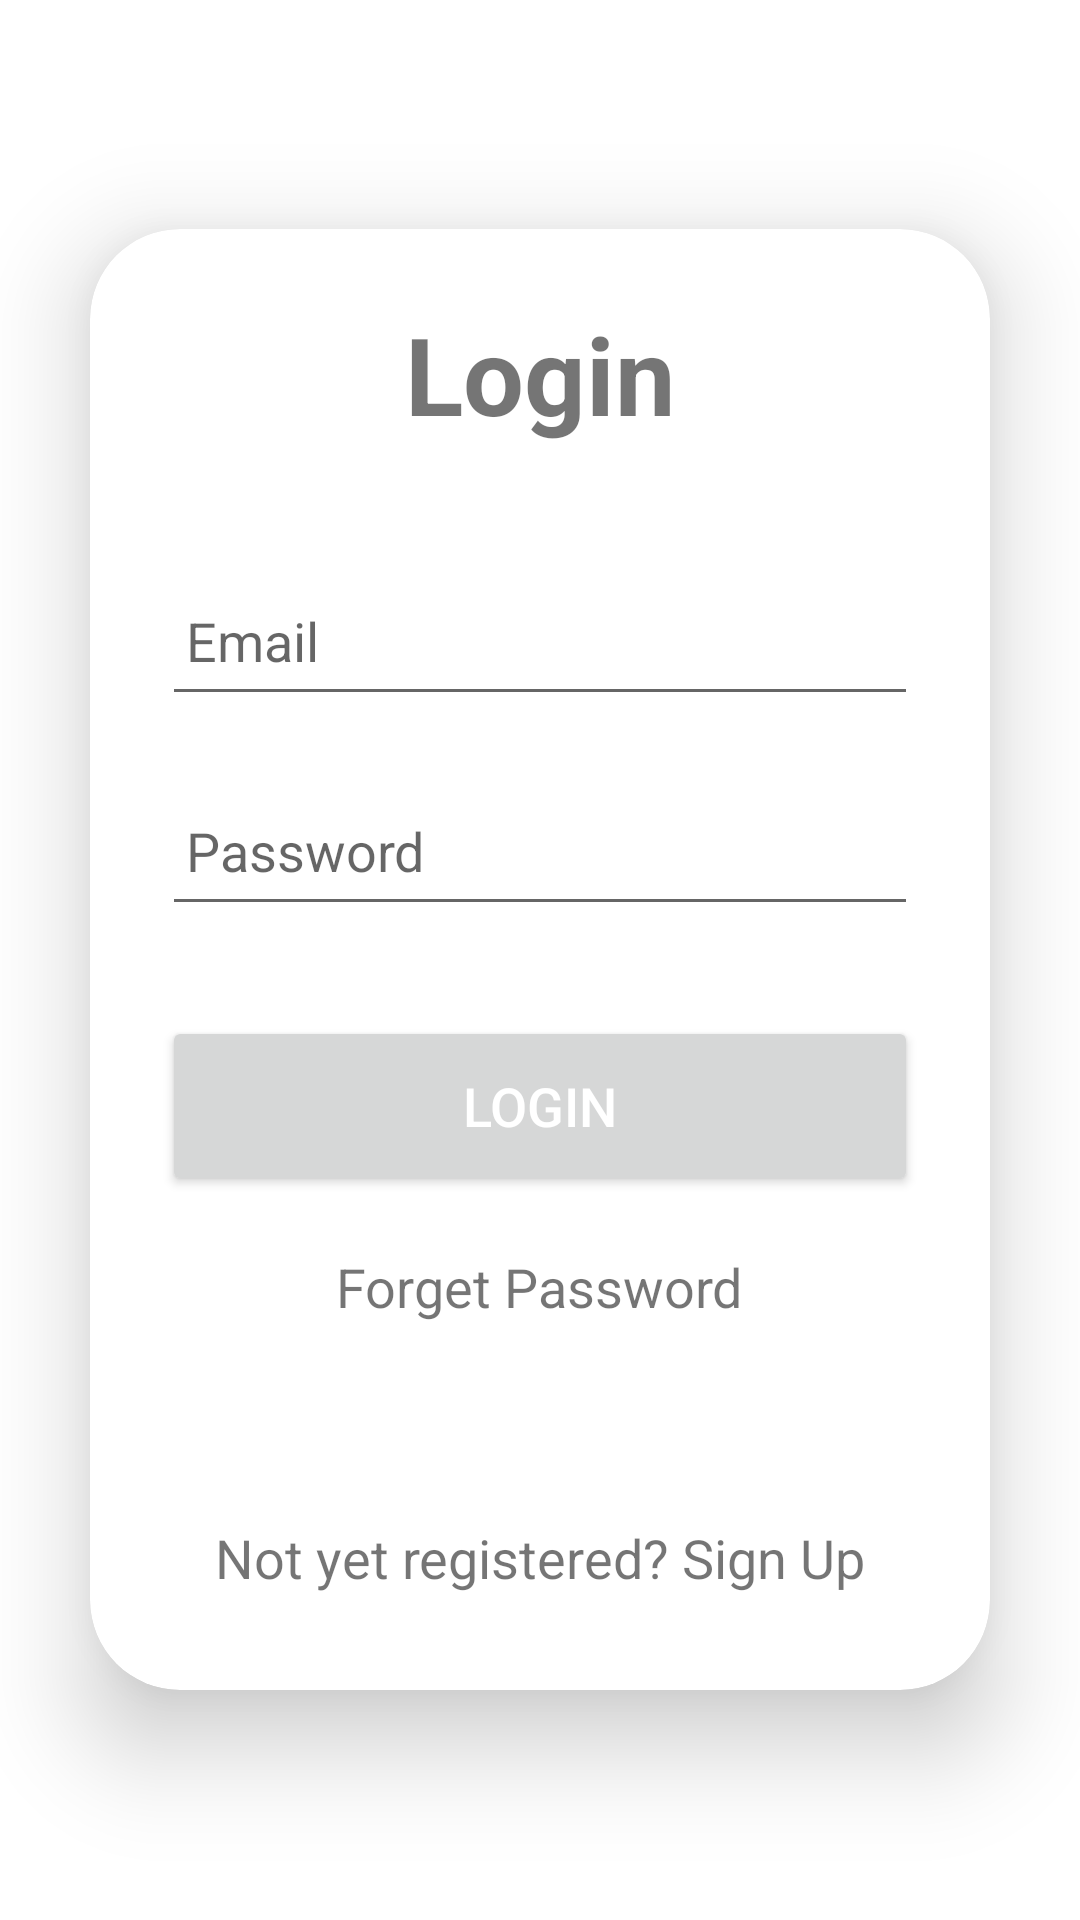

Write the Android layout XML for this screen, with the resource values it uses.
<!-- AndroidManifest.xml: application theme Theme.AdminPortal -->
<!-- res/layout/activity_login.xml -->
<?xml version="1.0" encoding="utf-8"?>
<layout xmlns:android="http://schemas.android.com/apk/res/android"
    xmlns:app="http://schemas.android.com/apk/res-auto">

    <data>

        <variable
            name="loginVM"
            type="com.android.adminportal.ui.activities.login.LoginViewModel" />

    </data>

    <LinearLayout
        android:layout_width="match_parent"
        android:layout_height="match_parent"
        android:gravity="center"
        android:orientation="vertical">

        <androidx.cardview.widget.CardView
            android:layout_width="match_parent"
            android:layout_height="wrap_content"
            android:layout_margin="30dp"
            app:cardCornerRadius="30dp"
            app:cardElevation="20dp">

            <LinearLayout
                android:layout_width="match_parent"
                android:layout_height="wrap_content"
                android:layout_gravity="center_horizontal"
                android:orientation="vertical"
                android:padding="24dp">

                <TextView
                    android:layout_width="match_parent"
                    android:layout_height="wrap_content"
                    android:text="Login"
                    android:textAlignment="center"
                    android:textSize="36sp"
                    android:textStyle="bold" />

                <EditText
                    android:id="@+id/et_email"
                    android:layout_width="match_parent"
                    android:layout_height="50dp"
                    android:layout_marginTop="40dp"
                    android:drawablePadding="8dp"
                    android:hint="Email"
                    android:padding="8dp"
                    android:singleLine="true" />

                <EditText
                    android:id="@+id/et_password"
                    android:layout_width="match_parent"
                    android:layout_height="50dp"
                    android:layout_marginTop="20dp"
                    android:drawablePadding="8dp"
                    android:hint="Password"
                    android:inputType="textPassword"
                    android:padding="8dp"
                    android:singleLine="true" />

                <Button
                    android:id="@+id/btn_login"
                    android:layout_width="match_parent"
                    android:layout_height="60dp"
                    android:layout_marginTop="30dp"
                    android:text="Login"
                    android:textColor="@color/white"
                    android:textSize="18sp"
                    app:cornerRadius="20dp" />

                <TextView
                    android:id="@+id/btn_reset"
                    android:layout_width="wrap_content"
                    android:layout_height="wrap_content"
                    android:layout_gravity="center"
                    android:layout_marginTop="10dp"
                    android:padding="8dp"
                    android:text="Forget Password"
                    android:textSize="18sp" />

                <TextView
                    android:id="@+id/btn_signup"
                    android:layout_width="wrap_content"
                    android:layout_height="wrap_content"
                    android:layout_gravity="center"
                    android:layout_marginTop="50dp"
                    android:padding="8dp"
                    android:text="Not yet registered? Sign Up"
                    android:textSize="18sp" />

            </LinearLayout>

        </androidx.cardview.widget.CardView>

    </LinearLayout>
</layout>
<!-- resources referenced by this layout -->
<resources>
  <color name="white">#FFFFFFFF</color>
  <style name="Theme.AdminPortal" parent="Theme.MaterialComponents.Light.NoActionBar">
          
          <item name="colorPrimary">@color/purple_500</item>
          <item name="colorPrimaryVariant">@color/purple_700</item>
          <item name="colorOnPrimary">@color/white</item>
          
          <item name="colorSecondary">@color/teal_200</item>
          <item name="colorSecondaryVariant">@color/teal_700</item>
          <item name="colorOnSecondary">@color/black</item>
          
          <item name="android:statusBarColor">?attr/colorPrimaryVariant</item>
          
      </style>
  <color name="purple_500">#FF6200EE</color>
  <color name="purple_700">#FF3700B3</color>
  <color name="teal_200">#FF03DAC5</color>
  <color name="teal_700">#FF018786</color>
  <color name="black">#FF000000</color>
</resources>
